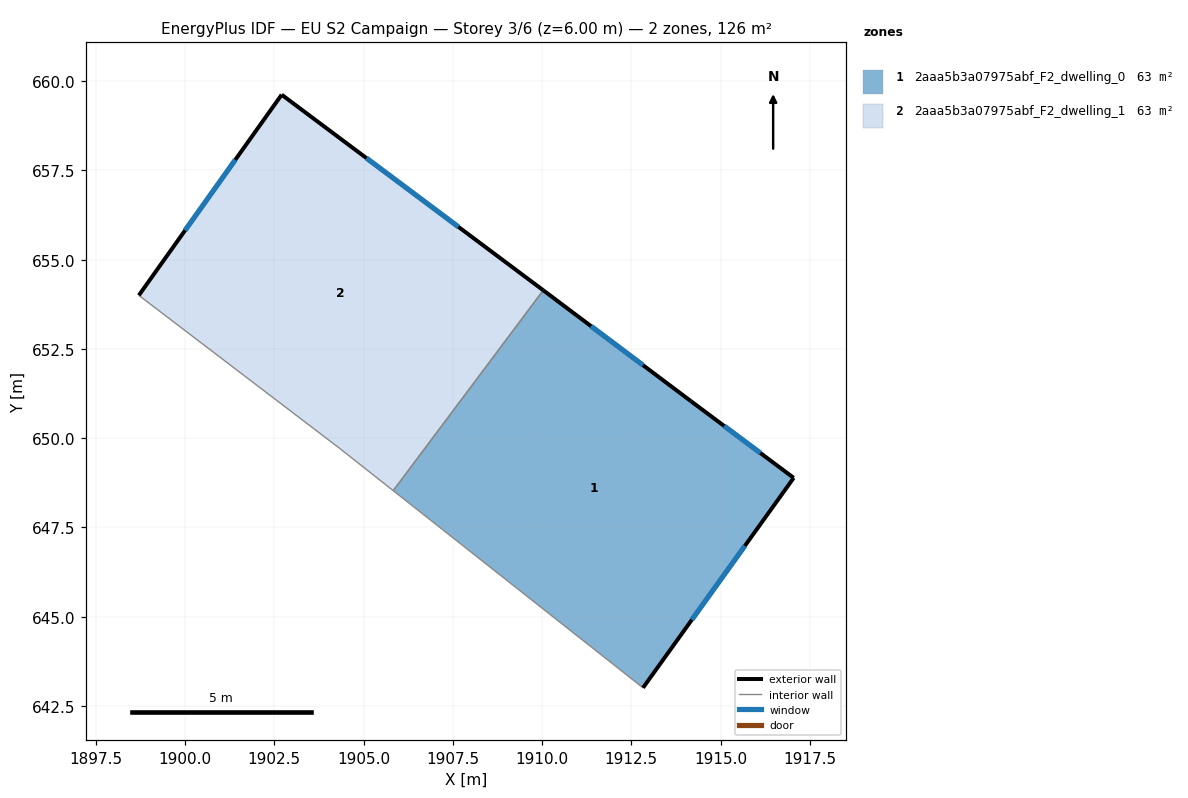
=== STOREY PLAN SPEC (per zone: floor XY polygon, exterior-wall plan segments, windows/doors) ===
zone 1: 2aaa5b3a07975abf_F2_dwelling_0  (62.9 m²)
  floor: (1914.17, 651.04) (1917.05, 648.89) (1912.83, 643.01) (1905.83, 648.53) (1910.03, 654.14)
  exterior wall: (1914.17, 651.04) – (1910.03, 654.14)  [5.2 m]
    window: (1912.83, 652.04) – (1911.37, 653.14)  [1.9 m²]
  exterior wall: (1917.05, 648.89) – (1914.17, 651.04)  [3.6 m]
    window: (1916.11, 649.59) – (1915.10, 650.34)  [1.3 m²]
  exterior wall: (1912.83, 643.01) – (1917.05, 648.89)  [7.2 m]
    window: (1914.19, 644.92) – (1915.68, 646.98)  [2.7 m²]
  interior walls: 2
zone 2: 2aaa5b3a07975abf_F2_dwelling_1  (62.9 m²)
  floor: (1910.03, 654.14) (1905.83, 648.53) (1904.34, 649.71) (1898.71, 654.00) (1902.71, 659.62)
  exterior wall: (1902.71, 659.62) – (1898.71, 654.00)  [6.9 m]
    window: (1901.41, 657.80) – (1900.00, 655.82)  [2.6 m²]
  exterior wall: (1910.03, 654.14) – (1902.71, 659.62)  [9.1 m]
    window: (1907.66, 655.92) – (1905.08, 657.84)  [3.4 m²]
  interior walls: 3

=== DERIVED (storey summary) ===
Building: EU S2 Campaign
Storey: 3 of 6  (floor level z = 6.00 m)
Storey gross floor area: 125.8 m²
Zones on this storey: 2
  - 2aaa5b3a07975abf_F2_dwelling_0: floor 62.9 m²; exterior wall 16.0 m (48.0 m²); 3 window(s) 5.9 m²; WWR 12.4%
  - 2aaa5b3a07975abf_F2_dwelling_1: floor 62.9 m²; exterior wall 16.0 m (48.1 m²); 2 window(s) 6.0 m²; WWR 12.4%
Zone adjacency (shared interzone walls):
  - 2aaa5b3a07975abf_F2_dwelling_0 ↔ 2aaa5b3a07975abf_F2_dwelling_1